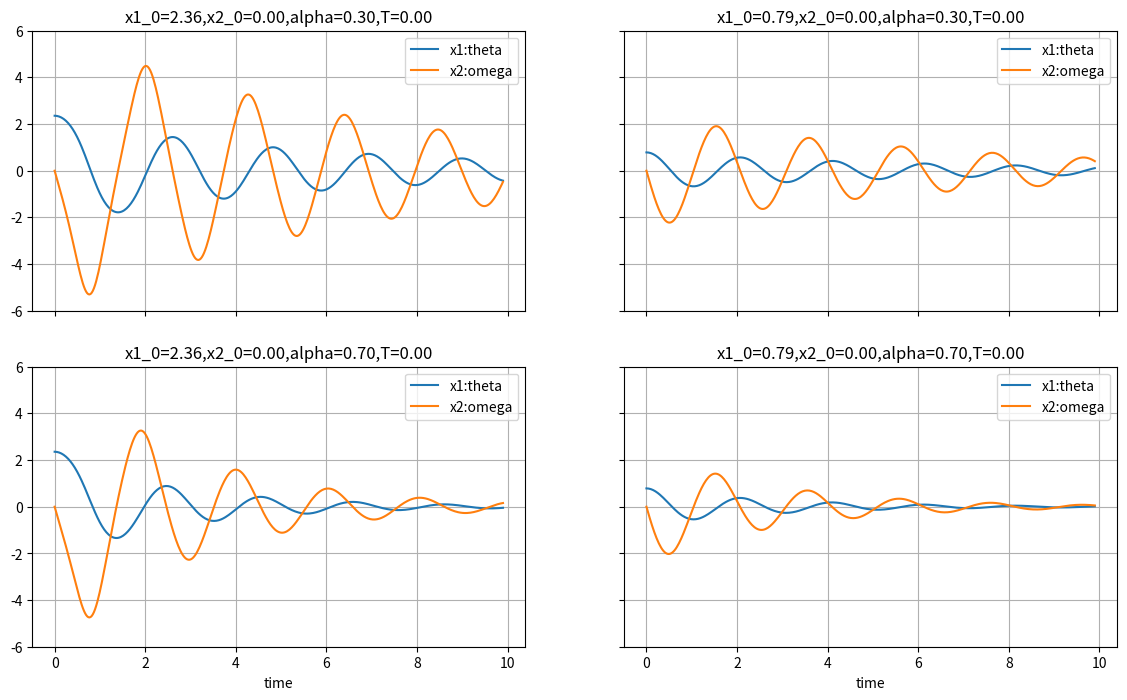

Write Python code to recreate this figure. (Note: this script raises an exception after producing the figure.)
# -*- coding: utf-8 -*-

"""
This code simulate the pendulum system using
scipy.integrate.odeint package
"""

import numpy as np
from scipy.integrate import odeint
import matplotlib.pyplot as plt

def pendulum(var_x, unused_t, grav, damping_constant, torque):
    """
    pendulum system vector-space function
    """
    var_x1, var_x2 = var_x
    dxdt = [var_x2, \
    -grav*np.sin(var_x1) - damping_constant*var_x2 + torque]
    return dxdt

# inital condition
G = 9.8  # gravitational constant

# damping constant alpha collection of two different cases
ALPHA_COLLECTION = [0.3, 0.7]
T = 0  # the control input

# inital theta collection of two different cases
X1_0_COLLECTION = [np.pi*3/4, np.pi/4]
X2_0 = 0  # inital omega

# simulation setup
SIM_TIME = np.linspace(0, 9.9, 400)
# y = []  # the output collection of four cases

plt.subplots(2, 2, sharex='all', sharey='all', figsize=(14, 8))
# plt.figure()

# four cases
for i in range(4):
    # choose x1_0 with rem,
    # when i = 0 or 2, x1_0 is in the first case,
    # when i = 1 or 3, in another one
    x0 = [X1_0_COLLECTION[i%2], X2_0]

    # choose alpha with mod,
    # when i = 0 or 1, alpha is in the first case,
    # when i = 2 or 3, in another one
    alpha = ALPHA_COLLECTION[i//2]

    # solve
    y = odeint(pendulum, x0, SIM_TIME, args=(G, alpha, T))

    # plot
    plt.subplot(2, 2, i+1)
    plt.plot(SIM_TIME, y[:, 0], label='x1:theta')
    plt.plot(SIM_TIME, y[:, 1], label='x2:omega')
    plt.title('x1_0={:.2f},x2_0={:.2f},alpha={:.2f},T={:.2f}'\
            .format(x0[0], x0[1], alpha, T))
    plt.legend(loc='best')
    plt.ylim(-6, 6)
    if i >= 2:
        plt.xlabel('time')
    plt.grid()

# save and show
plt.savefig(r'./HW1/img/pendulum_sim.png')
plt.show()
